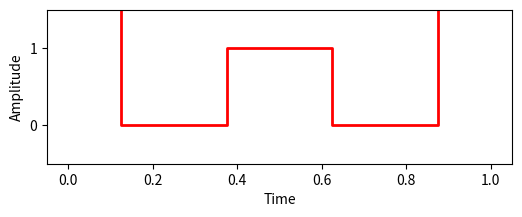
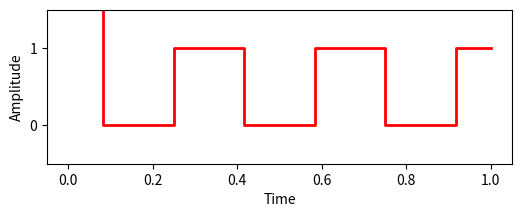
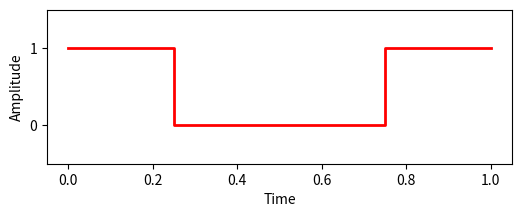
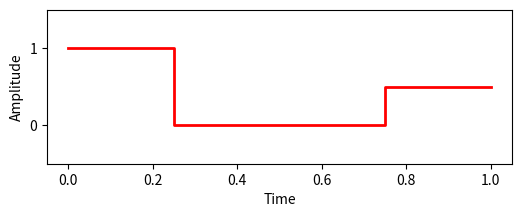
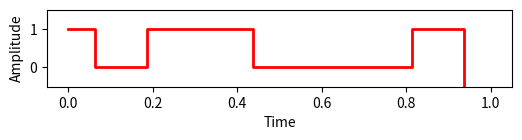
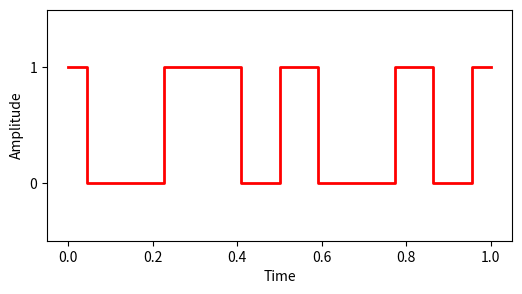
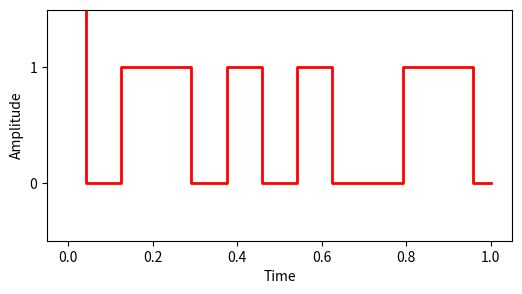
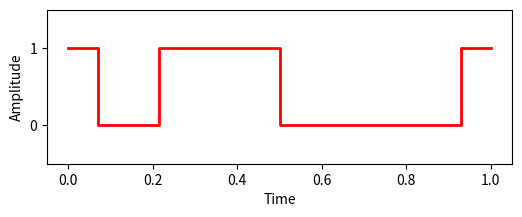
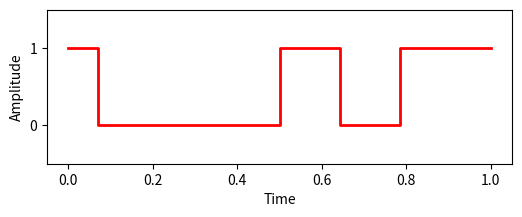
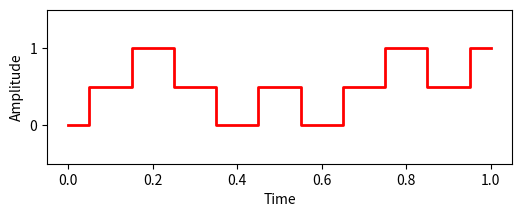
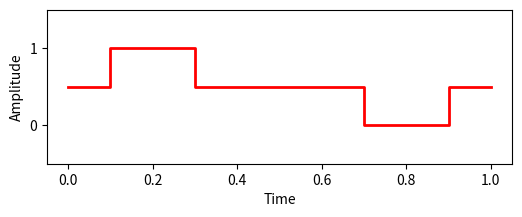

The script that saved these images, in order:
# 2.1 Coding Signals: Line Coding (Signal elements vs data element)
import matplotlib.pyplot as plt
import numpy as np

def draw_digital(values, figsize=(6,2), title=""):
    # Create time points for each value
    time = np.linspace(0, 1, len(values))

    fig, ax = plt.subplots(figsize=figsize)

    # Plot the digital signal
    ax.step(time, values, where='mid', linewidth=2, color="red")

    # Adding labels and title
    ax.set_xlabel('Time')
    ax.set_ylabel('Amplitude')
    ax.set_title(title)

    ax.set_yticks([0, 1])
    ax.set_ylim(-0.5, 1.5)

    plt.show()

# 2.1.1
values = [2, 0, 1, 0, 2]
draw_digital(values)

# 2.1.2
values = [2, 0, 1, 0, 1, 0, 1]
draw_digital(values)

# 2.1.3
values = [1, 0, 1]
draw_digital(values)

# 2.1.4
values = [1, 0, 0.5]
draw_digital(values)

# 4.1
values = [1, 0, 1, 1, 0, 0, 0, 1, -2]
draw_digital(values, (6,1))

# 6.5.1
values = [1, 0, 0, 1, 1, 0, 1, 0, 0, 1, 0, 1]
draw_digital(values, (6,3))

# 6.5.2
values = [2, 0, 1, 1, 0, 1, 0, 1, 0, 0, 1, 1, 0]
draw_digital(values, (6,3))

# 6.2.1
values = [1, 0, 1, 1, 0, 0, 0, 1] # Digital signal values
draw_digital(values)

# 6.2.2
values = [1, 0, 0, 0, 1, 0, 1, 1] # Digital signal values
draw_digital(values)

# 6.4
values = [0, 0.5, 1, 0.5, 0, 0.5, 0, 0.5, 1, 0.5, 1] # Digital signal values
draw_digital(values)

# 7.1
values = [0.5, 1, 0.5, 0.5, 0, 0.5] # Digital signal values
draw_digital(values)